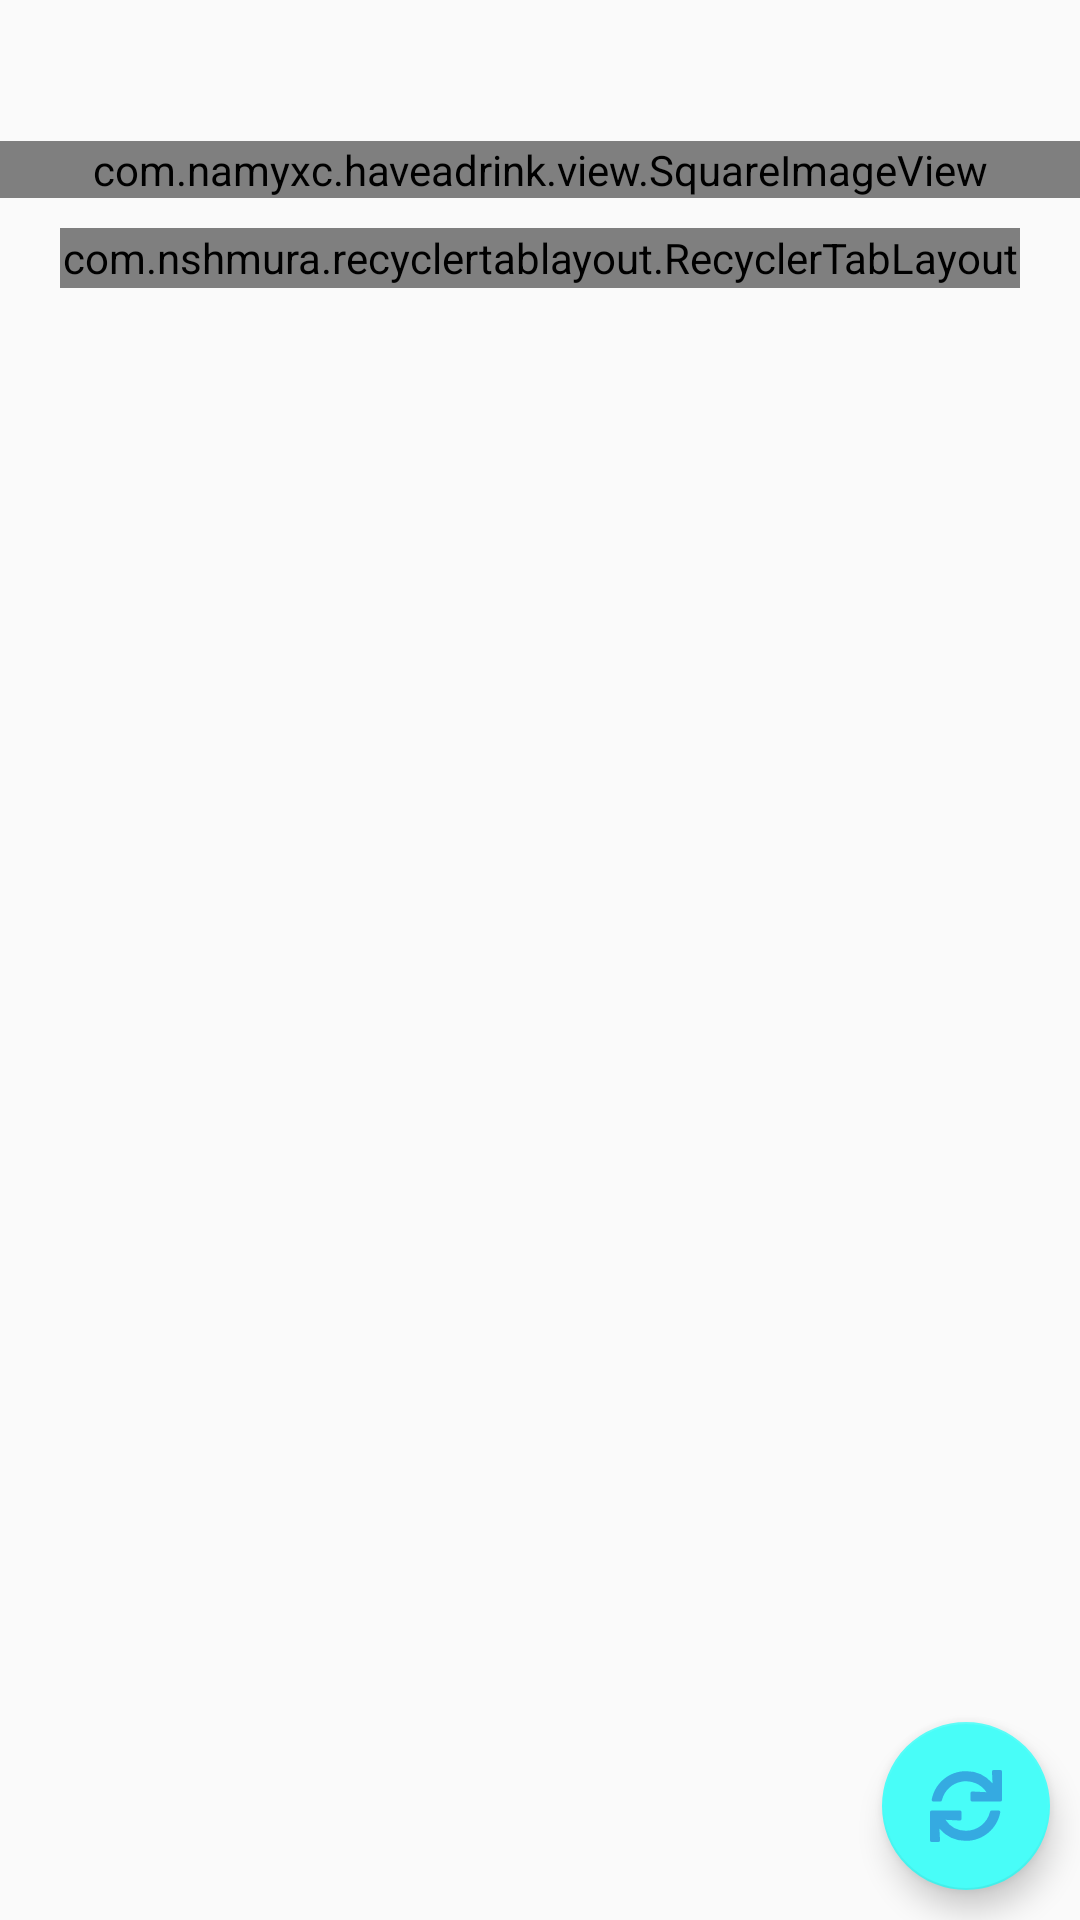

This screen was rendered from an Android layout file. Write that file and the resources it references.
<!-- AndroidManifest.xml: activity theme AppTheme -->
<!-- res/layout/activity_one_drink.xml -->
<?xml version="1.0" encoding="utf-8"?>
<androidx.constraintlayout.widget.ConstraintLayout xmlns:android="http://schemas.android.com/apk/res/android"
    xmlns:app="http://schemas.android.com/apk/res-auto"
    android:layout_width="match_parent"
    android:layout_height="match_parent"
    xmlns:tools="http://schemas.android.com/tools"
    tools:context=".view.OneDrinkActivity">

    <TextView
        android:id="@+id/drinkName"
        android:layout_width="match_parent"
        android:layout_height="wrap_content"
        android:paddingTop="@dimen/titleHorizontalPadding"
        android:paddingBottom="@dimen/titleHorizontalPadding"
        android:textSize="@dimen/titleTextSize"
        app:layout_constraintTop_toTopOf="parent"
        app:layout_constraintLeft_toLeftOf="parent"
        tools:text="Random drink name"
        android:gravity="center"
        android:textStyle="bold"
        />
    <com.example.haveadrink.view.SquareImageView
        android:id="@+id/drinkImage"
        android:layout_height="0dp"
        android:layout_width="match_parent"
        android:scaleType="centerInside"
        app:layout_constraintLeft_toLeftOf="parent"
        app:layout_constraintRight_toRightOf="parent"
        app:layout_constraintTop_toBottomOf="@+id/drinkName"
        tools:src="@drawable/dummy_drink" />
    <com.nshmura.recyclertablayout.RecyclerTabLayout
        android:id="@+id/recyclerTabLayout"
        app:layout_constraintTop_toBottomOf="@id/drinkImage"
        android:layout_height="@dimen/tabs_height"
        android:layout_width="match_parent"
        tools:itemCount="2"
        android:layout_marginStart="@dimen/ingredientsInstructionsHorizontalMargin"
        android:layout_marginEnd="@dimen/ingredientsInstructionsHorizontalMargin"
        android:layout_marginTop="@dimen/ingredientsInstructionsTabVerticalMargin"
        />
    <androidx.viewpager.widget.ViewPager
        android:id="@+id/ingredientsInstructions"
        android:layout_width="match_parent"
        android:layout_height="wrap_content"
        app:layout_constraintTop_toBottomOf="@+id/recyclerTabLayout"
        app:layout_constraintLeft_toLeftOf="parent"
        app:layout_constraintRight_toRightOf="parent"
        android:layout_marginStart="@dimen/ingredientsInstructionsHorizontalMargin"
        android:layout_marginEnd="@dimen/ingredientsInstructionsHorizontalMargin"
        android:layout_marginTop="@dimen/ingredientsInstructionsTabVerticalMargin"
        />

    <com.google.android.material.floatingactionbutton.FloatingActionButton
        android:id="@+id/refreshButton"
        android:layout_width="@dimen/fabSize"
        android:layout_height="@dimen/fabSize"
        app:layout_constraintBottom_toBottomOf="parent"
        app:layout_constraintEnd_toEndOf="parent"
        android:layout_marginEnd="@dimen/fabMargin"
        android:layout_marginBottom="@dimen/fabMargin"
        android:layout_gravity="end|bottom"
        android:src="@drawable/ic_sync_solid"
        android:contentDescription="@string/refresh" />

</androidx.constraintlayout.widget.ConstraintLayout>
<!-- resources referenced by this layout -->
<resources>
  <dimen name="fabMargin">10dp</dimen>
  <dimen name="fabSize">56dp</dimen>
  <dimen name="ingredientsInstructionsHorizontalMargin">20dp</dimen>
  <dimen name="ingredientsInstructionsTabVerticalMargin">10dp</dimen>
  <dimen name="tabs_height">20dp</dimen>
  <dimen name="titleHorizontalPadding">10dp</dimen>
  <dimen name="titleTextSize">20sp</dimen>
  <!-- drawable ic_sync_solid (drawable) -->
  <vector android:height="48dp" android:viewportHeight="512"
      android:viewportWidth="512" android:width="48dp" xmlns:android="http://schemas.android.com/apk/res/android">
      <path android:fillColor="@color/colorPrimary" android:pathData="M440.65,12.57l4,82.77A247.16,247.16 0,0 0,255.83 8C134.73,8 33.91,94.92 12.29,209.82A12,12 0,0 0,24.09 224h49.05a12,12 0,0 0,11.67 -9.26,175.91 175.91,0 0,1 317,-56.94l-101.46,-4.86a12,12 0,0 0,-12.57 12v47.41a12,12 0,0 0,12 12H500a12,12 0,0 0,12 -12V12a12,12 0,0 0,-12 -12h-47.37a12,12 0,0 0,-11.98 12.57zM255.83,432a175.61,175.61 0,0 1,-146 -77.8l101.8,4.87a12,12 0,0 0,12.57 -12v-47.4a12,12 0,0 0,-12 -12H12a12,12 0,0 0,-12 12V500a12,12 0,0 0,12 12h47.35a12,12 0,0 0,12 -12.6l-4.15,-82.57A247.17,247.17 0,0 0,255.83 504c121.11,0 221.93,-86.92 243.55,-201.82a12,12 0,0 0,-11.8 -14.18h-49.05a12,12 0,0 0,-11.67 9.26A175.86,175.86 0,0 1,255.83 432z"/>
  </vector>
  <string name="refresh">Refresh</string>
  <style name="AppTheme" parent="Theme.AppCompat.Light.NoActionBar">
      
      <item name="colorPrimary">@color/colorPrimary</item>
      <item name="colorPrimaryDark">@color/colorPrimaryDark</item>
      <item name="colorAccent">@color/colorAccent</item>
  
  
      <item name="android:windowNoTitle">true</item>
      <item name="android:windowFullscreen">true</item>
      <item name="android:windowContentOverlay">@null</item>
    </style>
  <color name="colorPrimary">#35aae1</color>
  <color name="colorPrimaryDark">#367aff</color>
  <color name="colorAccent">#48fdf8</color>
</resources>
